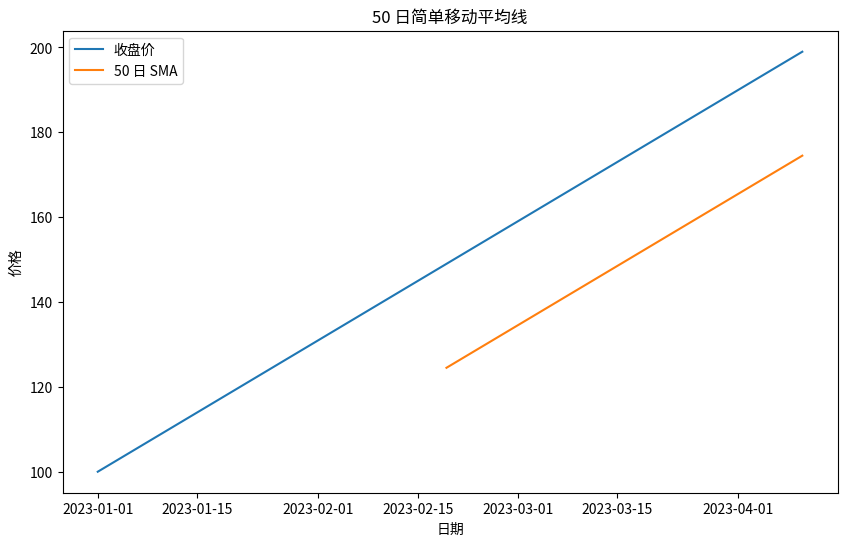

Here is the Python script that generated this plot:
import pandas as pd
import matplotlib.pyplot as plt

# 示例数据
dates = pd.date_range(start="2023-01-01", periods=100, freq="D")
prices = [100 + i for i in range(100)]
stock_df = pd.DataFrame({"日期": dates, "收盘": prices})

# 计算 50 日 SMA
stock_df['sma_50'] = stock_df['收盘'].rolling(window=50).mean()

# 绘制图表
plt.figure(figsize=(10, 6))
plt.plot(stock_df['日期'], stock_df['收盘'], label="收盘价")
plt.plot(stock_df['日期'], stock_df['sma_50'], label="50 日 SMA")
plt.legend()
plt.title("50 日简单移动平均线")
plt.xlabel("日期")
plt.ylabel("价格")
plt.show()


if __name__ == '__main__':
    print("end")